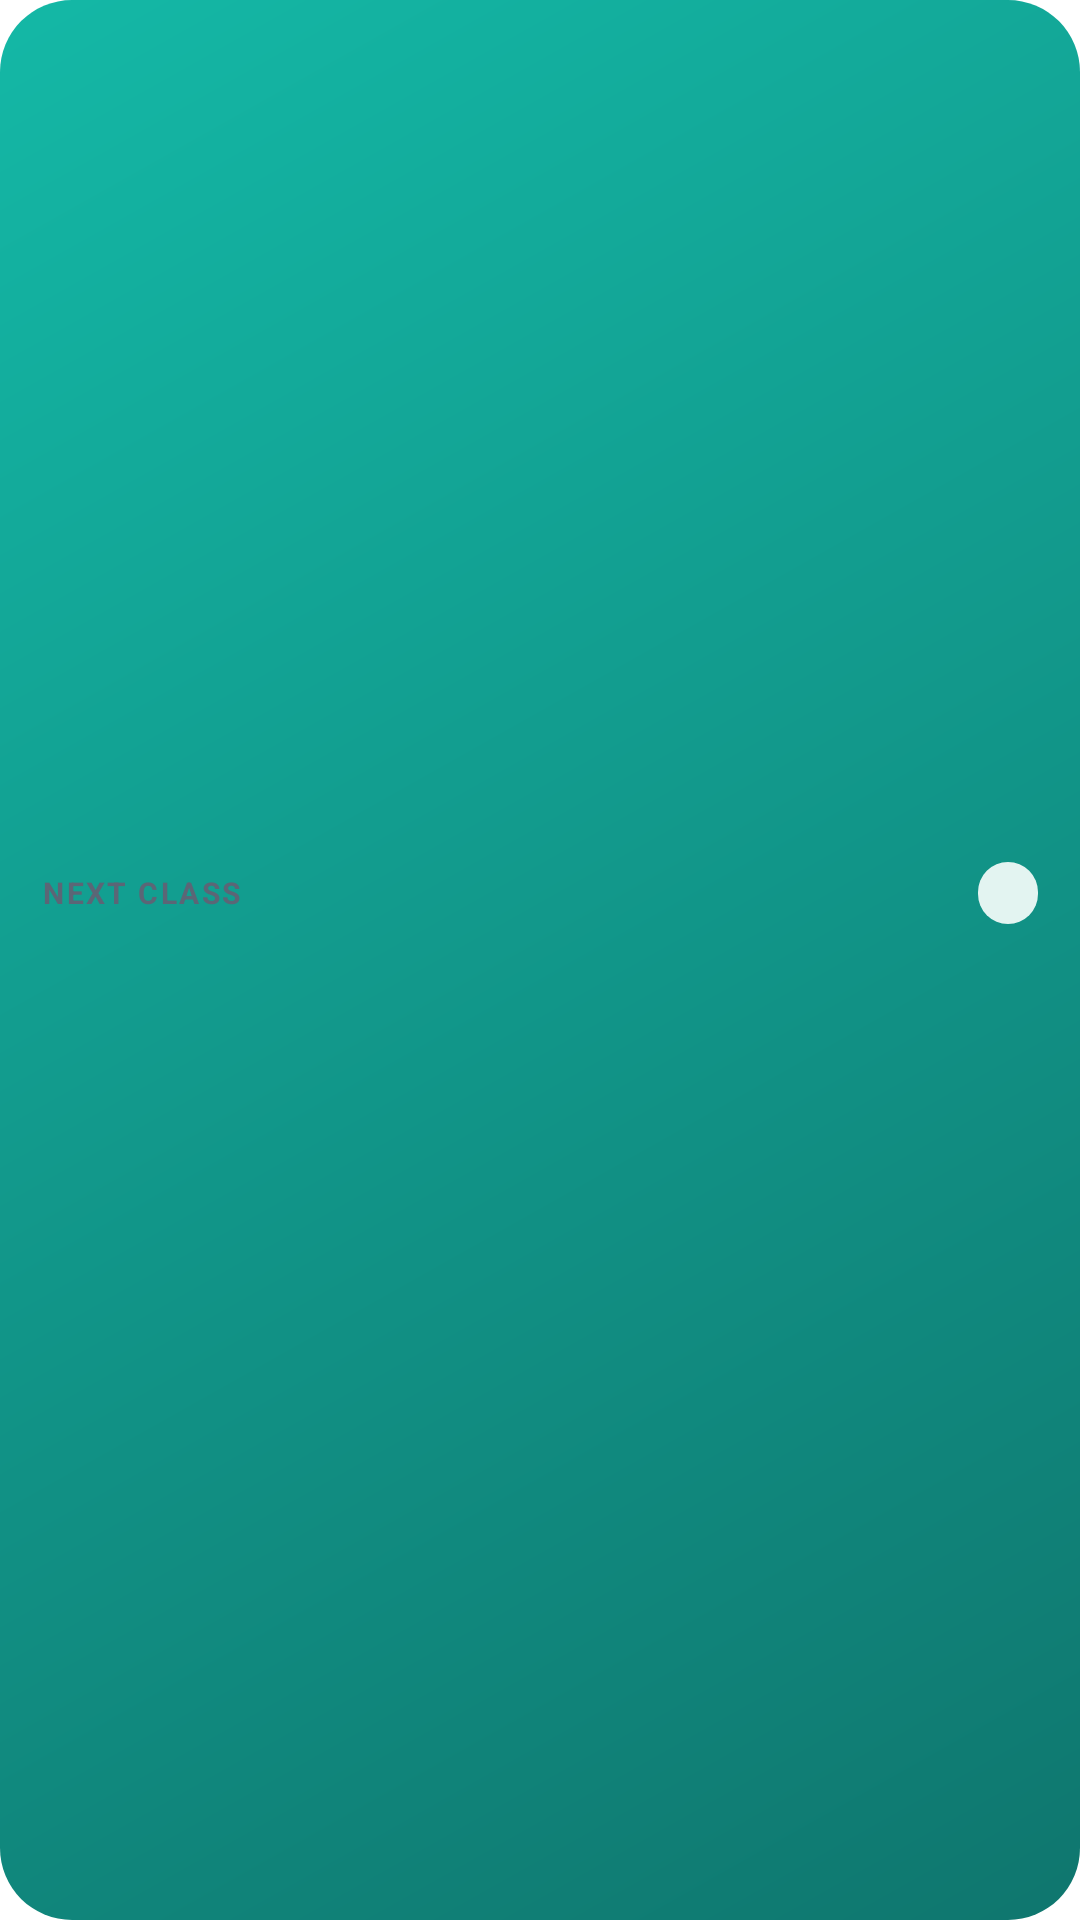

Reconstruct the res/layout file that produces this screen, plus the resources it refers to.
<!-- AndroidManifest.xml: fallback theme Theme.MaterialComponents.DayNight.NoActionBar -->
<!-- res/layout/widget_next_class_small.xml -->
<?xml version="1.0" encoding="utf-8"?>
<LinearLayout xmlns:android="http://schemas.android.com/apk/res/android"
    android:id="@android:id/background"
    android:layout_width="match_parent"
    android:layout_height="match_parent"
    android:background="@drawable/widget_background"
    android:gravity="center_vertical"
    android:orientation="vertical"
    android:padding="14dp">

    <LinearLayout
        android:layout_width="match_parent"
        android:layout_height="wrap_content"
        android:gravity="center_vertical"
        android:orientation="horizontal">

        <TextView
            android:id="@+id/class_label"
            android:layout_width="0dp"
            android:layout_height="wrap_content"
            android:layout_weight="1"
            android:ellipsize="end"
            android:letterSpacing="0.08"
            android:maxLines="1"
            android:text="@string/widget_next_class"
            android:textAllCaps="true"
            android:textColor="@color/widget_text2"
            android:textSize="10sp"
            android:textStyle="bold" />

        <TextView
            android:id="@+id/pill_now"
            style="@style/WidgetPill"
            android:background="@drawable/widget_pill_now"
            android:textColor="@color/widget_on_accent"
            android:visibility="gone" />

        <TextView
            android:id="@+id/pill_soft"
            style="@style/WidgetPill"
            android:background="@drawable/widget_pill_soft"
            android:textColor="@color/widget_accent" />
    </LinearLayout>

    <TextView
        android:id="@+id/class_course"
        android:layout_width="match_parent"
        android:layout_height="wrap_content"
        android:layout_marginTop="4dp"
        android:ellipsize="end"
        android:maxLines="1"
        android:textColor="@color/widget_text"
        android:textSize="18sp"
        android:textStyle="bold" />

    <TextView
        android:id="@+id/class_time"
        android:layout_width="match_parent"
        android:layout_height="wrap_content"
        android:ellipsize="end"
        android:maxLines="1"
        android:textColor="@color/widget_text2"
        android:textSize="12sp" />
</LinearLayout>
<!-- resources referenced by this layout -->
<resources>
  <color name="widget_accent">#0F766E</color>
  <color name="widget_on_accent">#FFFFFF</color>
  <color name="widget_text">#0F1724</color>
  <color name="widget_text2">#5B6676</color>
  <!-- drawable widget_background (drawable) -->
  <?xml version="1.0" encoding="utf-8"?>
  <shape xmlns:android="http://schemas.android.com/apk/res/android" android:shape="rectangle">
      <corners android:radius="24dp" />
      <gradient
          android:angle="135"
          android:startColor="#0F766E"
          android:endColor="#14B8A6" />
  </shape>
  <!-- drawable widget_pill_now (drawable) -->
  <?xml version="1.0" encoding="utf-8"?>
  <shape xmlns:android="http://schemas.android.com/apk/res/android" android:shape="rectangle">
      <solid android:color="@color/widget_accent" />
      <corners android:radius="999dp" />
  </shape>
  <!-- drawable widget_pill_soft (drawable) -->
  <?xml version="1.0" encoding="utf-8"?>
  <shape xmlns:android="http://schemas.android.com/apk/res/android" android:shape="rectangle">
      <solid android:color="@color/widget_accent_soft" />
      <corners android:radius="999dp" />
  </shape>
  <string name="widget_next_class">Next class</string>
  <style name="WidgetPill">
          <item name="android:layout_width">wrap_content</item>
          <item name="android:layout_height">wrap_content</item>
          <item name="android:maxLines">1</item>
          <item name="android:paddingStart">10dp</item>
          <item name="android:paddingEnd">10dp</item>
          <item name="android:paddingTop">3dp</item>
          <item name="android:paddingBottom">3dp</item>
          <item name="android:textSize">11sp</item>
          <item name="android:textStyle">bold</item>
      </style>
  <color name="widget_accent_soft">#E3F4F1</color>
</resources>
